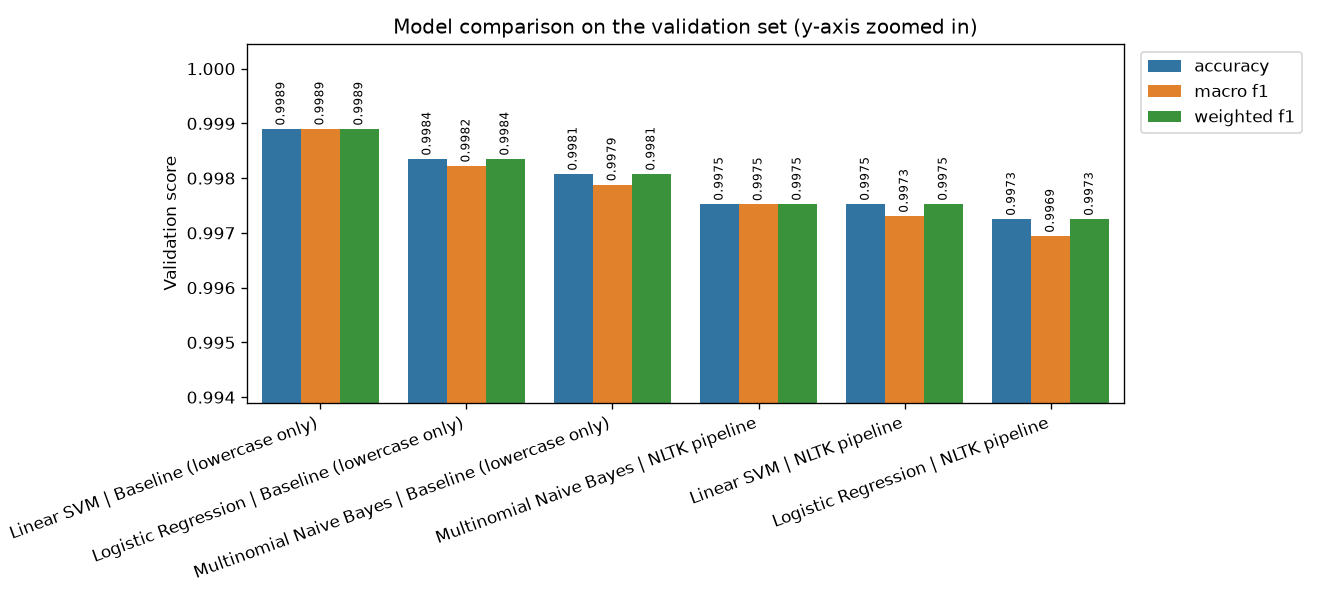

The file beside this chart, header and first rows:
model, classifier, preprocessing, cv_accuracy_mean, cv_macro_f1_mean, cv_macro_f1_std, train_accuracy, val_accuracy, val_macro_precision, val_macro_recall, val_macro_f1, val_weighted_f1, vocabulary_size, seconds
Linear SVM | Baseline (lowercase only), linear_svm, basic, 0.9988, 0.9989, 0.0007, 0.9998, 0.9989, 0.9993, 0.9985, 0.9989, 0.9989, 4705, 6.5
Logistic Regression | Baseline (lowercas…, logistic_regression, basic, 0.9982, 0.9982, 0.0004, 0.9998, 0.9984, 0.9982, 0.9982, 0.9982, 0.9984, 4705, 4.7
Multinomial Naive Bayes | Baseline (lowe…, naive_bayes, basic, 0.9975, 0.9976, 0.0007, 0.9985, 0.9981, 0.9978, 0.998, 0.9979, 0.9981, 4705, 1.7
Multinomial Naive Bayes | NLTK pipeline, naive_bayes, nltk, 0.9972, 0.9973, 0.0003, 0.9985, 0.9975, 0.9975, 0.9976, 0.9975, 0.9975, 3785, 38.6
Linear SVM | NLTK pipeline, linear_svm, nltk, 0.9984, 0.9985, 0.0004, 0.9998, 0.9975, 0.9975, 0.9971, 0.9973, 0.9975, 3785, 60.9
Logistic Regression | NLTK pipeline, logistic_regression, nltk, 0.9982, 0.9982, 0.0002, 0.9998, 0.9973, 0.9974, 0.9965, 0.9969, 0.9973, 3785, 54.9
